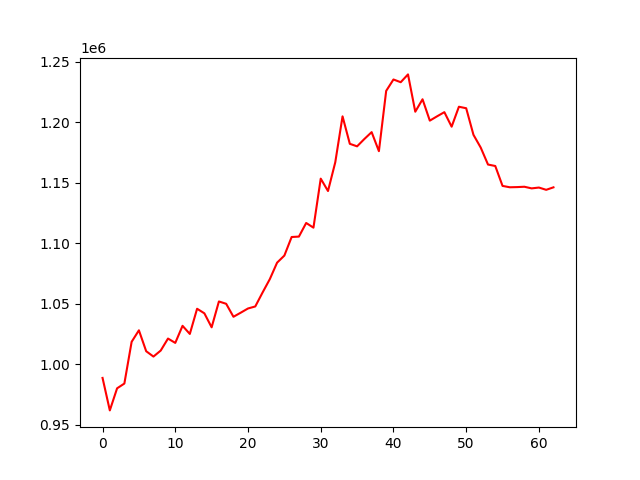

Values plotted in this chart, from the file beside it:
account_value, date, daily_return
988673, 2022-04-25, 
961818, 2022-04-26, -0.02716
980074, 2022-04-27, 0.01898
984024, 2022-04-28, 0.004031
1018531, 2022-04-29, 0.03507
1028043, 2022-05-05, 0.009339
1010756, 2022-05-06, -0.01682
1006328, 2022-05-09, -0.004381
1011305, 2022-05-10, 0.004946
1021227, 2022-05-11, 0.009811
1017633, 2022-05-12, -0.003519
1031759, 2022-05-13, 0.01388
1025041, 2022-05-16, -0.006511
1045877, 2022-05-17, 0.02033
1042095, 2022-05-18, -0.003616
1030524, 2022-05-19, -0.0111
1051896, 2022-05-20, 0.02074
1049965, 2022-05-23, -0.001836
1039241, 2022-05-24, -0.01021
1042613, 2022-05-25, 0.003245
1046097, 2022-05-26, 0.003342
1047762, 2022-05-27, 0.001592
1059269, 2022-05-30, 0.01098
1070370, 2022-05-31, 0.01048
1083985, 2022-06-01, 0.01272
1089843, 2022-06-02, 0.005403
1105191, 2022-06-06, 0.01408
1105543, 2022-06-07, 0.0003184
1116802, 2022-06-08, 0.01018
1112931, 2022-06-09, -0.003467
1153459, 2022-06-10, 0.03642
1143230, 2022-06-13, -0.008868
1166990, 2022-06-14, 0.02078
1204976, 2022-06-15, 0.03255
1182261, 2022-06-16, -0.01885
1180171, 2022-06-17, -0.001768
1186237, 2022-06-20, 0.00514
1191913, 2022-06-21, 0.004785
1176174, 2022-06-22, -0.0132
1226030, 2022-06-23, 0.04239
1235452, 2022-06-24, 0.007685
1233196, 2022-06-27, -0.001826
1239657, 2022-06-28, 0.005239
1208804, 2022-06-29, -0.02489
1219089, 2022-06-30, 0.008508
1201418, 2022-07-01, -0.0145
1205003, 2022-07-04, 0.002984
1208427, 2022-07-05, 0.002842
1196426, 2022-07-06, -0.009932
1212919, 2022-07-07, 0.01379
1211675, 2022-07-08, -0.001025
1189718, 2022-07-11, -0.01812
1179127, 2022-07-12, -0.008902
1165125, 2022-07-13, -0.01187
1163908, 2022-07-14, -0.001045
1147447, 2022-07-15, -0.01414
1146323, 2022-07-18, -0.000979
1146468, 2022-07-19, 0.0001264
1146756, 2022-07-20, 0.0002511
1145409, 2022-07-21, -0.001175
... 3 more rows
